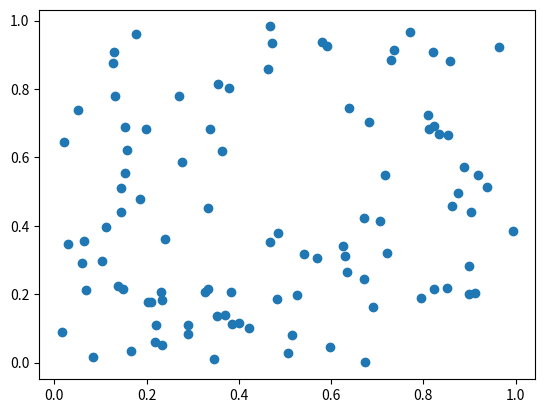

Python code for this plot:

# coding: utf-8

# # Table of Contents
#  <p>

# In[6]:


import numpy as np
import matplotlib.pyplot as plt
import matplotlib
get_ipython().magic('matplotlib inline')


# In[13]:


x_rand = np.random.rand(100)


# In[14]:


y_rand = np.random.rand(100)


# In[15]:


fig, ax = plt.subplots()
ax.scatter(x_rand, y_rand)

